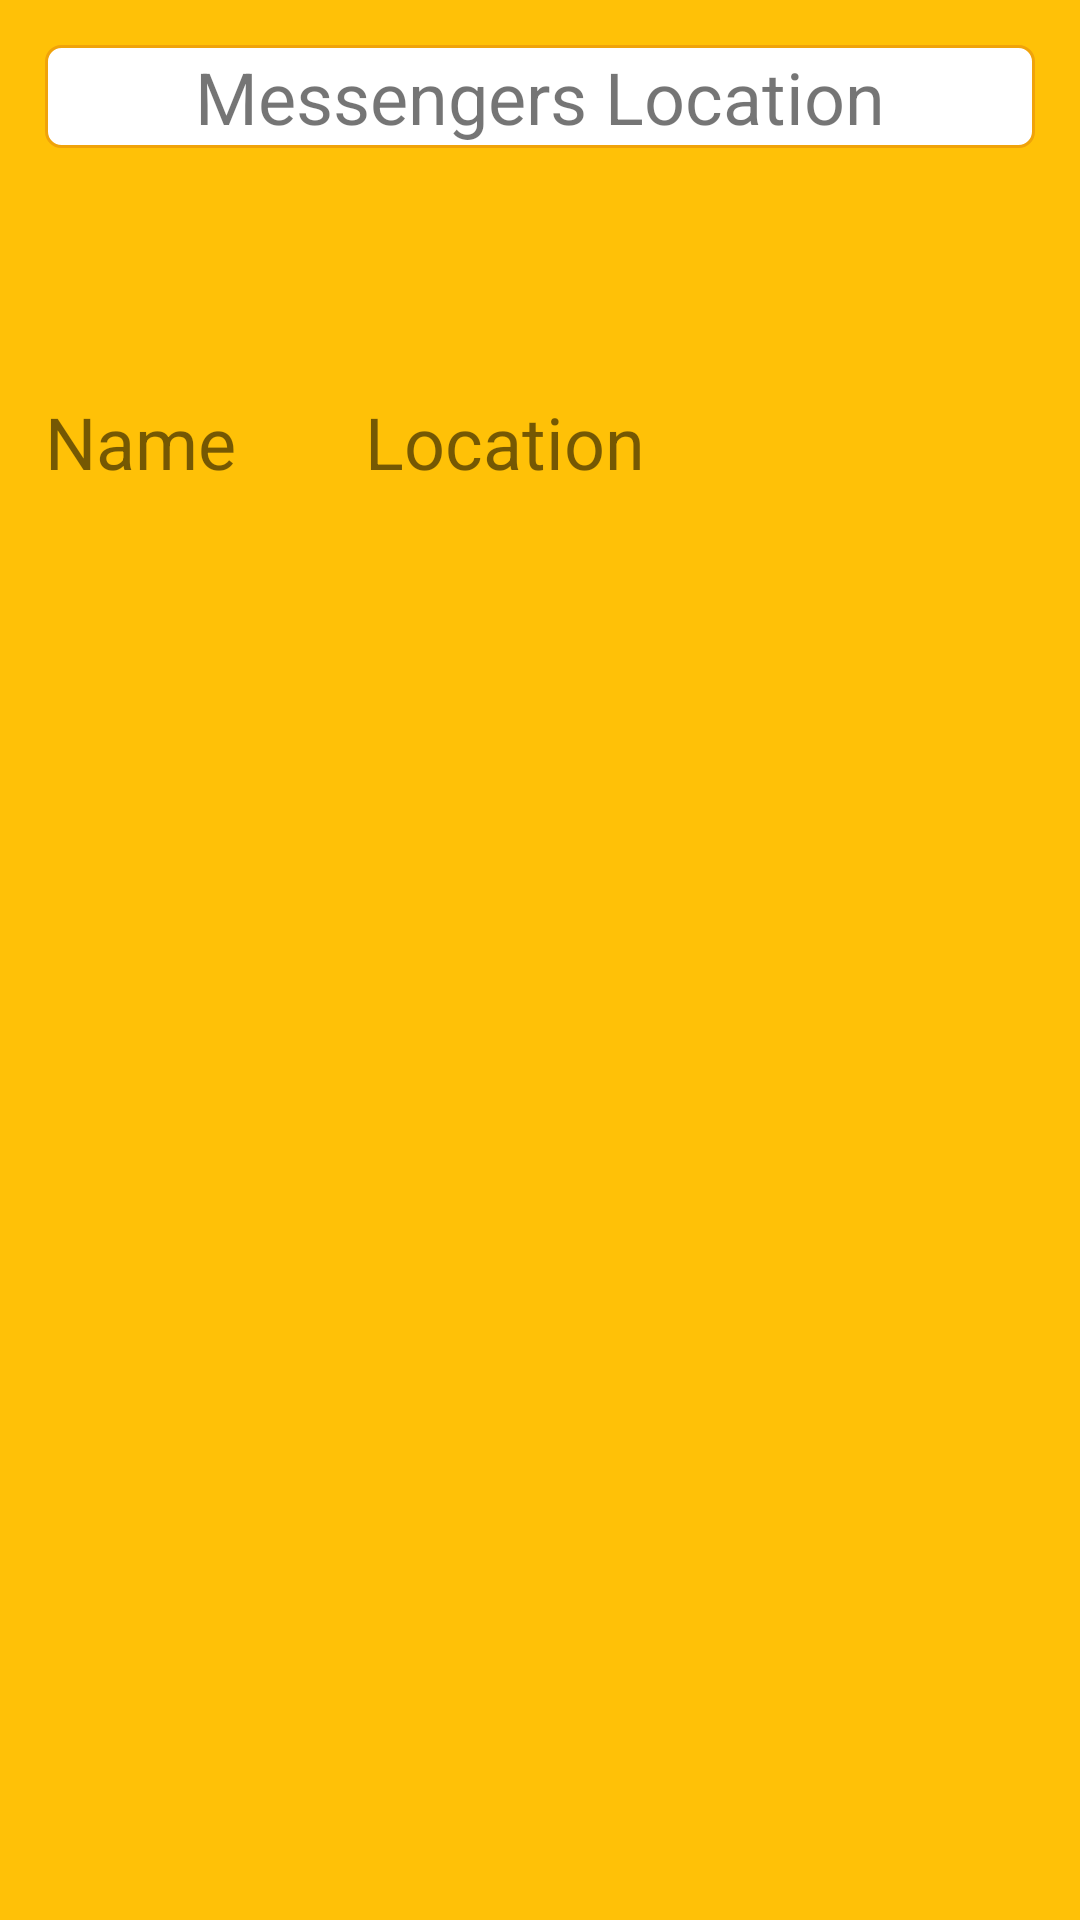

Write the Android layout XML for this screen, with the resource values it uses.
<!-- AndroidManifest.xml: application theme AppTheme -->
<!-- res/layout/activity_messengers_location.xml -->
<?xml version="1.0" encoding="utf-8"?>
<RelativeLayout xmlns:android="http://schemas.android.com/apk/res/android"
    xmlns:app="http://schemas.android.com/apk/res-auto"
    xmlns:tools="http://schemas.android.com/tools"
    android:layout_width="match_parent"
    android:layout_height="match_parent"
    android:background="#FFC107"
    android:padding="15dp"
    tools:context=".MessengersLocation">


    <TextView
        android:id="@+id/messenger_panel_textView"
        android:layout_width="match_parent"
        android:layout_height="wrap_content"
        android:layout_alignParentTop="true"
        android:background="@drawable/roundedcorner"
        android:gravity="center_horizontal"
        android:text="Messengers Location"
        android:textColor="@color/Black"
        android:textSize="24sp" />

    <TextView
        android:id="@+id/messenger_panel_textView1"
        android:layout_width="wrap_content"
        android:layout_height="wrap_content"
        android:layout_marginTop="116dp"

        android:layout_alignParentLeft="true"
        android:text="Name"
        android:textColor="@color/Black"
        android:textSize="24sp"
     />

    <TextView
        android:id="@+id/messenger_panel_textView2"
        android:layout_width="wrap_content"
        android:layout_height="wrap_content"
        android:layout_alignParentRight="true"
        android:layout_marginRight="130dp"
        android:layout_marginTop="116dp"
        android:text="Location"
        android:textColor="@color/Black"
        android:textSize="24sp"
      />

    <androidx.recyclerview.widget.RecyclerView
        android:layout_width="match_parent"
        android:layout_height="match_parent"
        android:layout_below="@id/messenger_panel_textView2"
        android:id="@+id/activity_messengers_location_recyclerView"
        />


</RelativeLayout>
<!-- resources referenced by this layout -->
<resources>
  <!-- drawable roundedcorner (drawable) -->
  <?xml version="1.0" encoding="utf-8"?>
  <shape xmlns:android="http://schemas.android.com/apk/res/android" >
      <stroke
          android:width="1dp"
          android:color="#f0a30a" />
  
      <solid android:color="#ffffff" />
  
      <padding
          android:left="1dp"
          android:right="1dp"
          android:bottom="1dp"
          android:top="1dp" />
  
      <corners android:radius="5dp" />
  </shape>
  <style name="AppTheme" parent="Theme.AppCompat.Light.DarkActionBar">
          
          <item name="colorPrimary">@color/colorPrimary</item>
          <item name="colorPrimaryDark">@color/colorPrimaryDark</item>
          <item name="colorAccent">@color/colorAccent</item>
  
      </style>
  <!-- not gathered from this repository: default colours our renderer supplied (Android Studio template values) -->
  <color name="colorPrimary">#FF6200EE</color>
  <color name="colorPrimaryDark">#FF3700B3</color>
  <color name="colorAccent">#FF03DAC5</color>
</resources>
